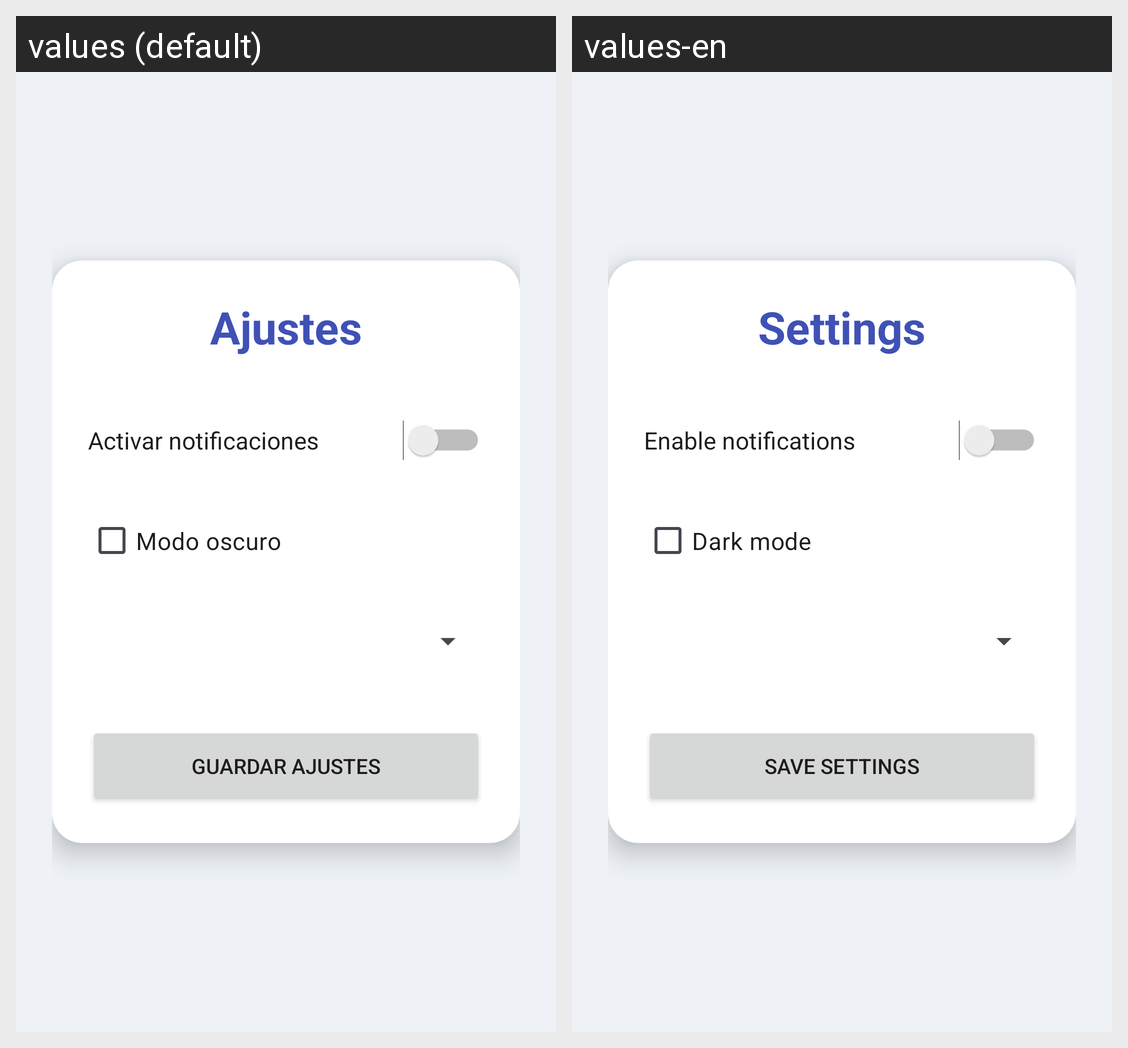

Locale-by-locale string values for the Android screen shown in this grid:
Android screen res/layout/activity_settings.xml rendered under 2 locales, left to right: values (default), values-en. Device: Nexus 5 (rendered at 1080×1920; each locale shown at half size, 540×960, under a caption strip naming it); theme Theme.RosterApp.
Strings drawn on this screen, with the default value and each locale's value (text and hints the layout hard-codes, and strings that could not be matched under every locale, appear in the picture but are not listed):

settings
  values: Ajustes
  values-en: Settings

enable_notifications
  values: Activar notificaciones
  values-en: Enable notifications

dark_mode
  values: Modo oscuro
  values-en: Dark mode

save_settings
  values: Guardar ajustes
  values-en: Save settings
